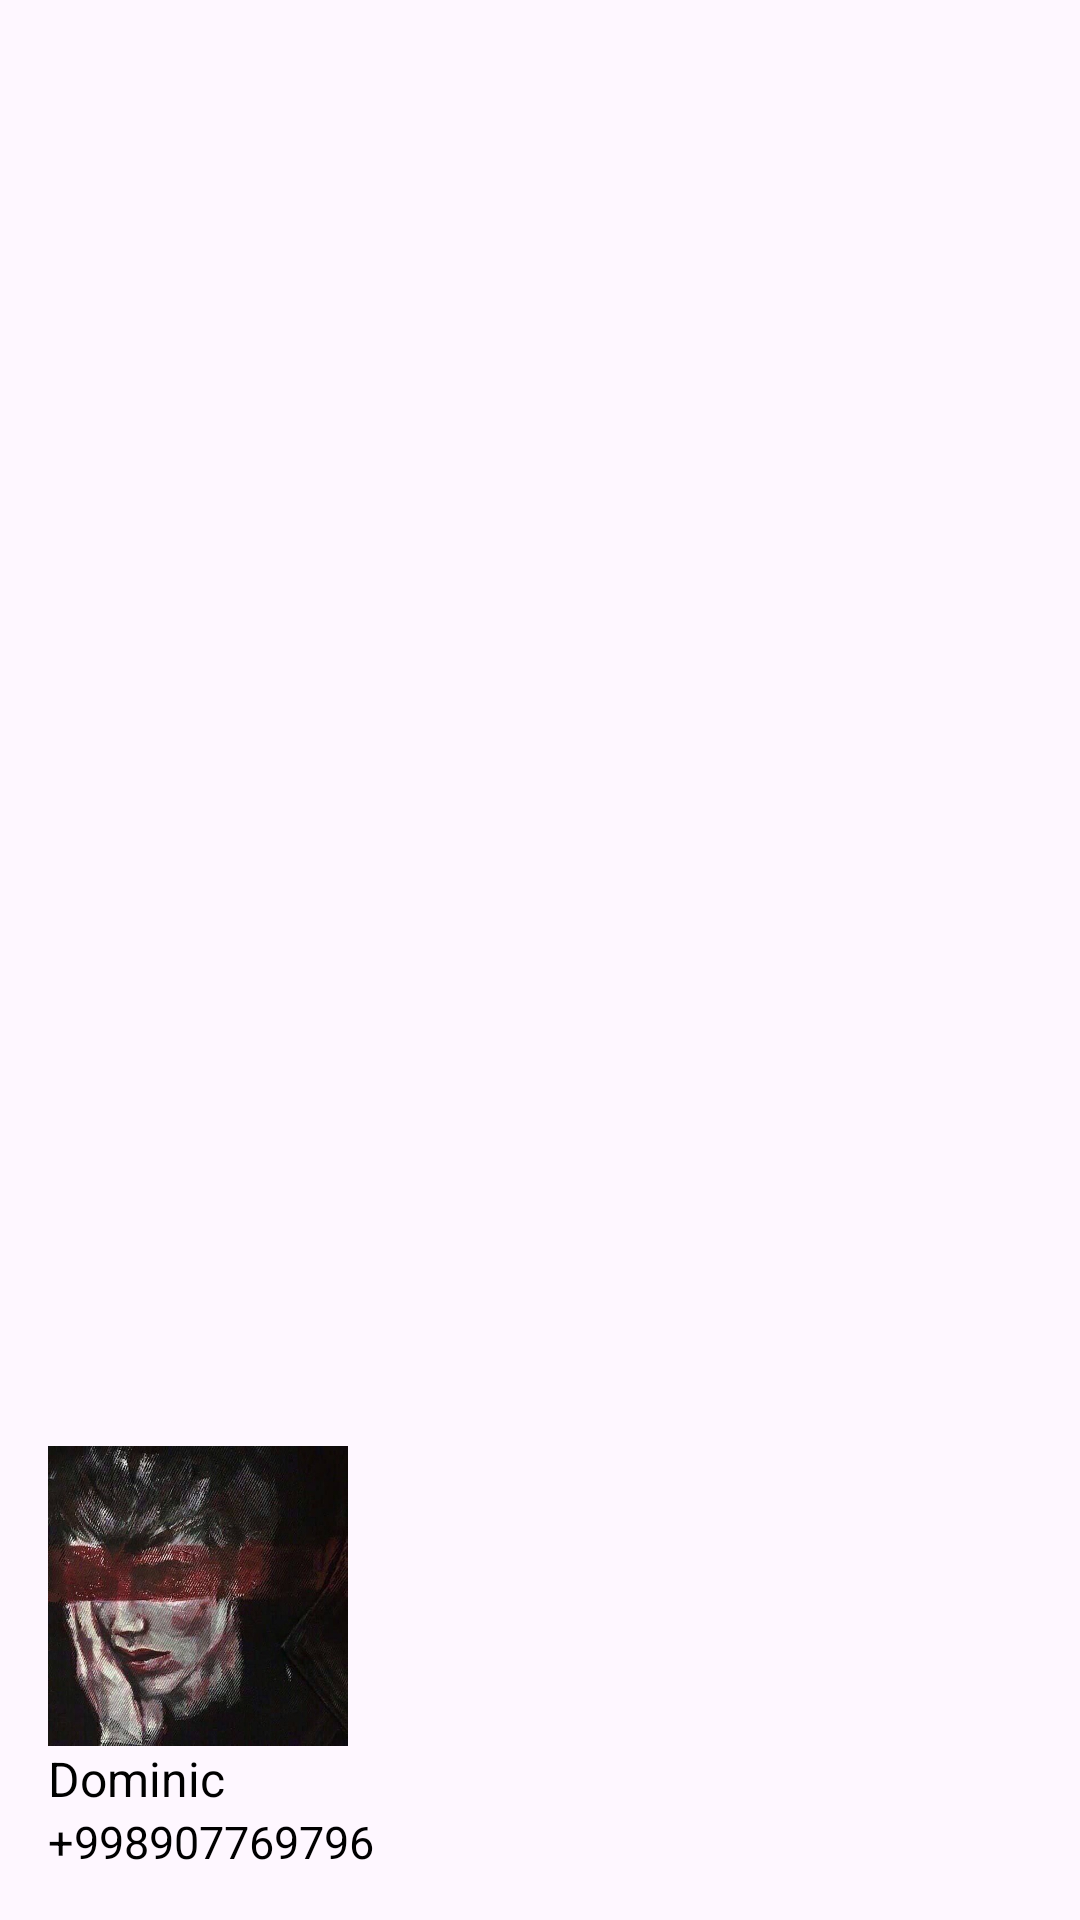

This screen was rendered from an Android layout file. Write that file and the resources it references.
<!-- AndroidManifest.xml: application theme Theme.NavigationDrawerLayout -->
<!-- res/layout/nav_header_main.xml -->
<?xml version="1.0" encoding="utf-8"?>
<LinearLayout
    android:orientation="vertical"
    android:gravity="bottom"
    android:padding="16dp"
    xmlns:android="http://schemas.android.com/apk/res/android"
    android:layout_width="match_parent"
    android:layout_height="176dp">

    <ImageView
        android:id="@+id/myImageView"
        android:layout_width="100dp"
        android:src="@drawable/user"
        android:scaleType="centerCrop"
        android:layout_height="100dp"/>

    <TextView
        android:id="@+id/myTextViewName"
        android:text="Dominic"
        android:textSize="16sp"
        android:textColor="@color/black"
        android:textAppearance="@style/TextAppearance.AppCompat.Body1"
        android:layout_width="match_parent"
        android:layout_height="wrap_content"/>

    <TextView
        android:id="@+id/myTextViewNumber"
        android:text="+998907769796"
        android:textColor="@color/black"
        android:textSize="15sp"
        android:textAppearance="@style/TextAppearance.AppCompat.Body1"
        android:layout_width="match_parent"
        android:layout_height="wrap_content"/>



</LinearLayout>
<!-- resources referenced by this layout -->
<resources>
  <!-- drawable user: jpg bitmap (drawable, 132951 bytes) -->
  <style name="Theme.NavigationDrawerLayout" parent="Base.Theme.NavigationDrawerLayout" />
  <style name="Base.Theme.NavigationDrawerLayout" parent="Theme.Material3.DayNight.NoActionBar">
          
          
      </style>
  <!-- not gathered from this repository: default colours our renderer supplied (Android Studio template values) -->
  <color name="black">#FF000000</color>
</resources>
